Run: headless pygame with SDL's dummy video driver; simulated clock (each Clock.tick advances the game by its frame time, no real sleeping); random seed 0; keys injected as events and as key.get_pressed() state; mouse plan: one left click at the window centre at the start of phase 2, then a move to the lower-right quarter at the start of phase 3.
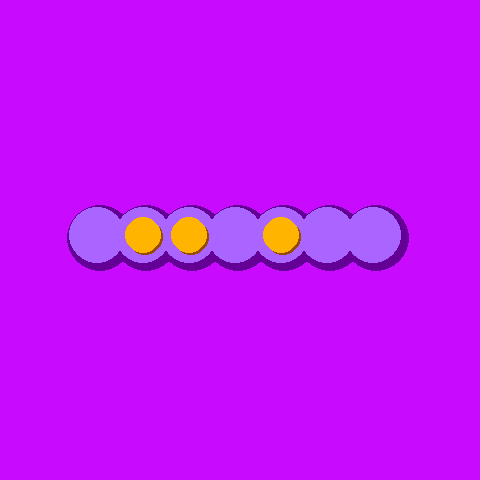
Frame 1 of 4 · flips 1–60 · no input
Frame 2 of 4 · flips 61–180 · clicked the window centre · tapped SPACE, RETURN · held RIGHT (→), D · screen unchanged from frame 1, image omitted
Frame 3 of 4 · flips 181–300 · moved the mouse to the lower-right quarter · held DOWN (↓), S · screen unchanged from frame 2, image omitted
Frame 4 of 4 · flips 301–420 · held LEFT (←), A, UP (↑), W · screen unchanged from frame 3, image omitted

The pygame program that drew these frames:

# BIGPROJECT4
# marble
# by ejra
# inspired by childhood games
# start date 26 mei 2020
# finish date 26 juni 2020

import pygame,sys
from pygame.locals import *

FPS = 60
LEBARWINDOW = 480
TINGGIWINDOW = 480
LAJUPINDAH = 10
UKURANMARBLE = 36
JARI2MARBLE = int (UKURANMARBLE* 0.5)
UKURANCELAH = 10
LEBARPAPAN = 7
TINGGIPAPAN = 1

#ukuran margin
XMARGIN = int((LEBARWINDOW - (LEBARPAPAN * (UKURANMARBLE + UKURANCELAH))) / 2)
YMARGIN = int((TINGGIWINDOW - (TINGGIPAPAN * (UKURANMARBLE + UKURANCELAH))) / 2)

# warna yang dibutuhkan
#               R   G   B
PUTIH       = (255,255,255)
JINGGA      = (255,180,  0)
JINGGATUA   = (150, 75,  0)
UNGU        = (200, 10,255)
KUNING      = (255,230,  0)
BIRU        = (170,100,255)
BIRUTUA     = (100,  0,150)

REAL,SHADOW = 0,1

BGCOLOR = UNGU
MARBLECOLOR = JINGGA
MARBLECOLOR2 = JINGGATUA
RINGCOLOR = PUTIH
SHADOWCOLOR = KUNING
BOARDCOLOR = BIRU
BOARDCOLOR2 = BIRUTUA


MARBLE = 'marble'
SHMARBLE = 'shmarble'
RING = 'ring'


def main():
    global FPSCLOCK, DISPLAYSURF
    pygame.init()
    FPSCLOCK = pygame.time.Clock()
    DISPLAYSURF = pygame.display.set_mode((LEBARWINDOW,TINGGIWINDOW))
    pygame.display.set_caption('Marbles')
    DISPLAYSURF.fill(BGCOLOR)
    gambarBG()
    xmouse = 0
    ymouse = 0
    prevselect = None
    marbles = []
    mousehold = False
    for i in range(LEBARPAPAN):
        marbles.append([False] * TINGGIPAPAN)
    #level 1
    

    while True:
        mouseklik = False
        DISPLAYSURF.fill(BGCOLOR)
        gambarBG()
        # tampil semua marble ########
        # for i in range(LEBARPAPAN):
        #     for j in range(TINGGIPAPAN):
        #         gambarMarble(MARBLE,REAL,i,j)
        ########################
        if not mousehold == True:
            gambarMarble(MARBLE,REAL,int(LEBARPAPAN/2)-2,int(TINGGIPAPAN/2),marbles)
        gambarMarble(MARBLE,REAL,int(LEBARPAPAN/2)-1,int(TINGGIPAPAN/2),marbles)
        
        gambarMarble(MARBLE,REAL,int(LEBARPAPAN/2)+1,int(TINGGIPAPAN/2),marbles)
        
        # marbles[0][0]=True
        # marbles[1][0]=True
        # marbles[3][0]=True
        
        for event in pygame.event.get():
            if event.type == QUIT or (event.type == KEYUP and event.key == K_ESCAPE):
                pygame.quit()
                sys.exit()
            
            elif event.type == MOUSEMOTION and mousehold == True:
                print ("mouse gerak")
                xmouse, ymouse = event.pos
                gambarfreeMarble(MARBLE,REAL,xmouse,ymouse,marbles)
            
            elif event.type == MOUSEBUTTONUP:
                print ("mouse klik")
                xmouse, ymouse = event.pos
                
                mousehold = False

            elif event.type == MOUSEBUTTONDOWN:
                xmouse, ymouse = event.pos
                mouseklik = True
                print("hold")

            elif event.type == MOUSEMOTION:
                xmouse, ymouse = event.pos
                
        # CURSOR MARBLE
        if mousehold == True:
            xmouse, ymouse = pygame.mouse.get_pos()
            gambarfreeMarble(MARBLE,REAL,xmouse,ymouse,marbles)
        else:
            boxx,boxy = sentuhMarble(xmouse,ymouse)
            if boxx != None and boxy != None:
                # print("tersentuh")
                if marbles[boxx][boxy]:
                    gambarRing(boxx,boxy)
                if marbles[boxx][boxy] and mouseklik == True:
                    mousehold = True

                
                


        pygame.display.update()
        FPSCLOCK.tick(FPS)

def lefttopkoordinatbox(boxx,boxy):
    left = boxx * (UKURANMARBLE + UKURANCELAH) + XMARGIN
    top = boxy * (UKURANMARBLE + UKURANCELAH) + YMARGIN
    return (left,top)

def gambarBG():
    for i in range(LEBARPAPAN):
        for j in range(TINGGIPAPAN):
            gambarWadah2(i,j)
    for i in range(LEBARPAPAN):
        for j in range(TINGGIPAPAN):
            gambarWadah(i,j)

def gambarWadah2(boxx,boxy):
    left,top = lefttopkoordinatbox(boxx,boxy)
    pygame.draw.circle(DISPLAYSURF,BOARDCOLOR2,(left+JARI2MARBLE+3,top+JARI2MARBLE+3),JARI2MARBLE+15)

def gambarWadah(boxx,boxy):
    left,top = lefttopkoordinatbox(boxx,boxy)
    pygame.draw.circle(DISPLAYSURF,BOARDCOLOR,(left+JARI2MARBLE,top+JARI2MARBLE),JARI2MARBLE+10)
    # pygame.draw.circle(DISPLAYSURF,BOARDCOLOR2,(left+JARI2MARBLE,top+JARI2MARBLE),JARI2MARBLE-3)

def gambarMarble(bentuk,asli,boxx,boxy,marblelist):
    left,top = lefttopkoordinatbox(boxx,boxy)
    if asli == REAL:
        pygame.draw.circle(DISPLAYSURF,MARBLECOLOR2,(left+JARI2MARBLE+2,top+JARI2MARBLE+2),JARI2MARBLE)
        pygame.draw.circle(DISPLAYSURF,MARBLECOLOR,(left+JARI2MARBLE,top+JARI2MARBLE),JARI2MARBLE)
        marblelist[boxx][boxy] = True
    elif asli == SHADOW:
        pygame.draw.circle(DISPLAYSURF,SHADOWCOLOR,(left+JARI2MARBLE,top+JARI2MARBLE),JARI2MARBLE)

def gambarfreeMarble(bentuk,asli,left,top,marblelist):
    if asli == REAL:
        pygame.draw.circle(DISPLAYSURF,MARBLECOLOR2,(left+2,top+2),JARI2MARBLE)
        pygame.draw.circle(DISPLAYSURF,MARBLECOLOR,(left,top),JARI2MARBLE)
        # marblelist[boxx][boxy] = True
    elif asli == SHADOW:
        pygame.draw.circle(DISPLAYSURF,SHADOWCOLOR,(left+JARI2MARBLE,top+JARI2MARBLE),JARI2MARBLE)


def gambarRing(boxx,boxy):
    left,top = lefttopkoordinatbox(boxx,boxy)
    pygame.draw.circle(DISPLAYSURF,RINGCOLOR,(left+JARI2MARBLE,top+JARI2MARBLE),JARI2MARBLE+3,3)

def sentuhMarble(x,y):
    for boxx in range(LEBARPAPAN):
        for boxy in range(TINGGIPAPAN):
            left, top = lefttopkoordinatbox(boxx,boxy)
            boxrect = pygame.Rect(left,top,UKURANMARBLE,UKURANMARBLE)
            if boxrect.collidepoint(x,y):
                return (boxx,boxy)
    return (None,None)

# def refreshboard(marble,kosong):
#     for boxx in range(LEBARPAPAN):
#         for boxy in range(TINGGIPAPAN):
#             left, top = lefttopkoordinatbox(boxx,boxy)
#             if 

if __name__ == '__main__':
    main()
